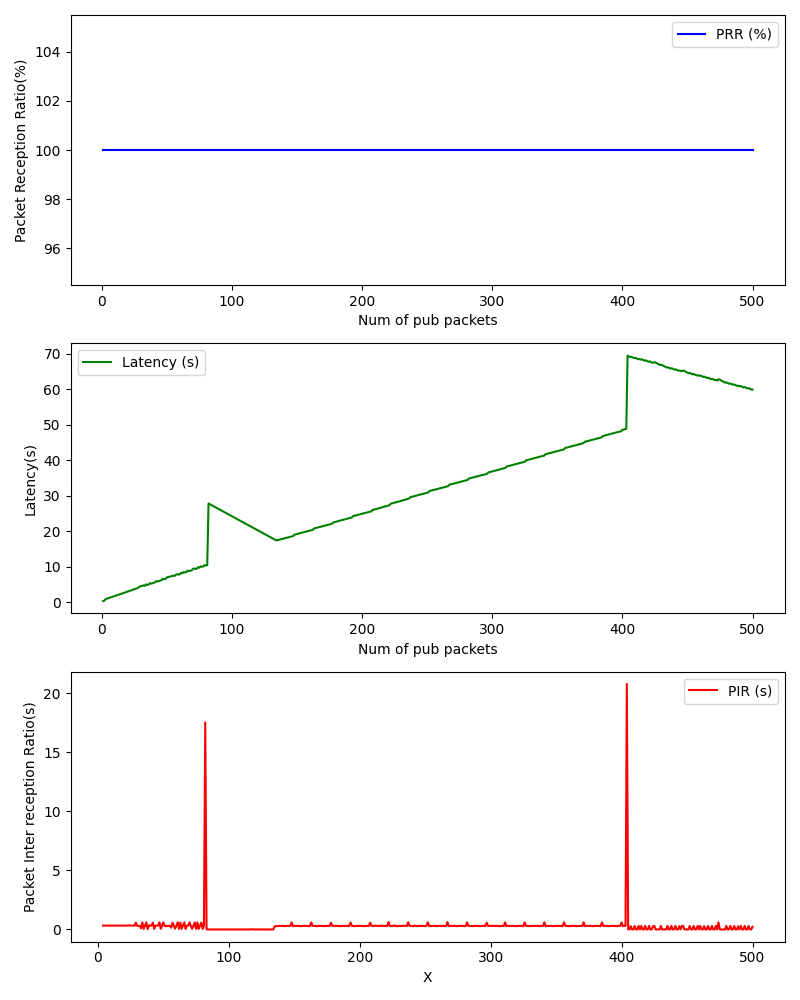

The file beside this chart, header and first rows:
, Num of pub packets, PRR (%), Latency (s), PIR (s)
0, 1, 100.0, 0.3563, 
1, 2, 100.0, 0.5061, 
2, 3, 100.0, 0.9304, 
3, 4, 100.0, 1.055, 0.325
4, 5, 100.0, 1.182, 0.3271
5, 6, 100.0, 1.306, 0.325
6, 7, 100.0, 1.432, 0.3257
7, 8, 100.0, 1.556, 0.3249
8, 9, 100.0, 1.681, 0.3254
9, 10, 100.0, 1.807, 0.3259
10, 11, 100.0, 1.931, 0.3252
11, 12, 100.0, 2.057, 0.3259
12, 13, 100.0, 2.181, 0.3248
13, 14, 100.0, 2.309, 0.3279
14, 15, 100.0, 2.432, 0.3239
15, 16, 100.0, 2.558, 0.326
16, 17, 100.0, 2.683, 0.3253
17, 18, 100.0, 2.808, 0.3253
18, 19, 100.0, 2.933, 0.3255
19, 20, 100.0, 3.058, 0.3256
20, 21, 100.0, 3.183, 0.3248
21, 22, 100.0, 3.308, 0.3256
22, 23, 100.0, 3.433, 0.3255
23, 24, 100.0, 3.585, 0.3522
24, 25, 100.0, 3.709, 0.3243
25, 26, 100.0, 3.833, 0.3253
26, 27, 100.0, 3.959, 0.3261
27, 28, 100.0, 4.084, 0.3249
28, 29, 100.0, 4.459, 0.576
29, 30, 100.0, 4.559, 0.3003
30, 31, 100.0, 4.659, 0.3006
31, 32, 100.0, 4.759, 0.2998
32, 33, 100.0, 4.658, 0.1002
33, 34, 100.0, 5.058, 0.6001
34, 35, 100.0, 4.909, 0.05118
35, 36, 100.0, 5.034, 0.3255
36, 37, 100.0, 5.434, 0.6004
37, 38, 100.0, 5.259, 0.02544
38, 39, 100.0, 5.409, 0.3503
39, 40, 100.0, 5.534, 0.3253
40, 41, 100.0, 5.659, 0.3258
41, 42, 100.0, 6.033, 0.575
42, 43, 100.0, 5.883, 0.05038
43, 44, 100.0, 6.009, 0.3259
44, 45, 100.0, 6.133, 0.3244
45, 46, 100.0, 6.259, 0.3272
46, 47, 100.0, 6.659, 0.6002
47, 48, 100.0, 6.51, 0.0514
48, 49, 100.0, 6.634, 0.3249
49, 50, 100.0, 7.034, 0.6007
50, 51, 100.0, 7.134, 0.3
51, 52, 100.0, 7.208, 0.275
52, 53, 100.0, 7.309, 0.3013
53, 54, 100.0, 7.408, 0.2997
54, 55, 100.0, 7.51, 0.3016
55, 56, 100.0, 7.46, 0.1505
56, 57, 100.0, 7.834, 0.5745
57, 58, 100.0, 7.934, 0.301
58, 59, 100.0, 7.809, 0.07533
59, 60, 100.0, 7.934, 0.3252
... 440 more rows
